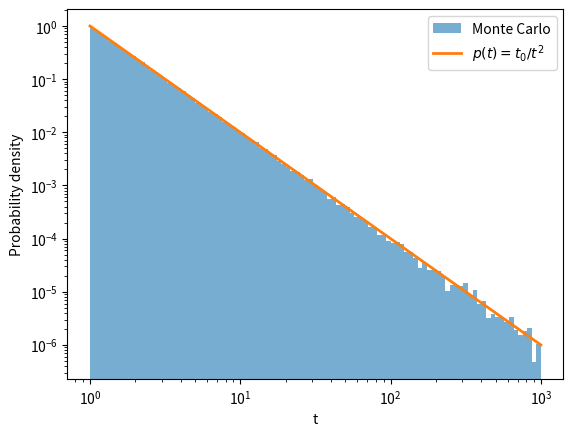

Generate this figure with matplotlib:
import numpy as np
import matplotlib.pyplot as plt

# Lower cutoff
t0 = 1.0

# Number of samples
N = 100000

# Uniform random numbers
r = np.random.rand(N)

# Sample from p(t) = 1/t Exp[-Int[1/t',{t',t0,t}]] = t0 / t^2
t = t0 / r

# Histogram
bins = np.logspace(0, 3, 100)

plt.hist(t, bins=bins, density=True,
         alpha=0.6, label='Monte Carlo')

##############################
# Exact distribution
x = np.logspace(0, 3, 400)
p = t0 / x**2

plt.plot(x, p, linewidth=2,
         label=r'$p(t) = t_0/t^2$')

plt.xscale('log')
plt.yscale('log')

plt.xlabel('t')
plt.ylabel('Probability density')
plt.legend()
plt.show()
